2-way image classification set "splits" from GitHub (meetarora19/LiverAI); label vocabulary: normal, tumor.

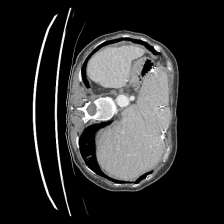
Label: normal

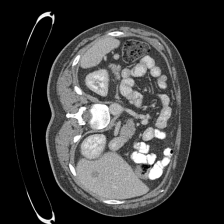
Label: tumor

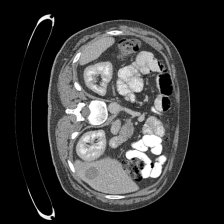
Label: tumor

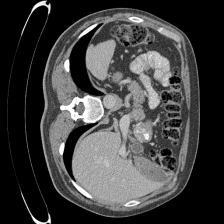
Label: normal

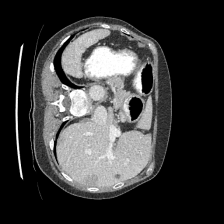
Label: tumor

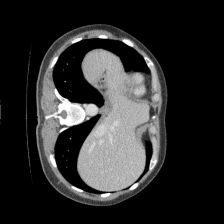
Label: normal
